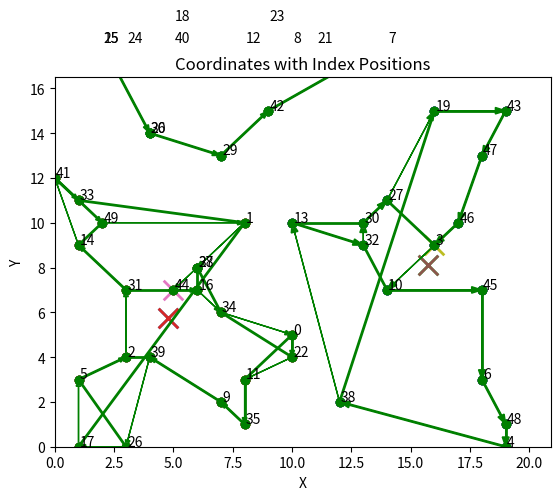

Write the Python code that produced this figure.
import random
# ignore all warnings
import warnings

warnings.filterwarnings("ignore")

coords = []
for i in range(50):
    x = random.randint(0, 19)
    y = random.randint(0, 19)
    coords.append((x, y))


def create_adjacency_matrix(coords):
    num_nodes = len(coords)
    adj_matrix = np.zeros((num_nodes, num_nodes))

    for i in range(num_nodes):
        for j in range(num_nodes):
            if i != j:
                x1, y1 = coords[i]
                x2, y2 = coords[j]
                dist = math.sqrt((x2 - x1) ** 2 + (y2 - y1) ** 2)
                adj_matrix[i][j] = dist

    return adj_matrix


def plot_coordinates(coords):
    for i, coord in enumerate(coords):
        plt.scatter(coord[0], coord[1])
        plt.text(coord[0] + 0.05, coord[1] + 0.05, str(i))

    plt.xlabel('X')
    plt.ylabel('Y')
    plt.title('Coordinates with Index Positions')

    plt.show()


def distance(p1, p2):
    return ((p1[0] - p2[0]) ** 2 + (p1[1] - p2[1]) ** 2) ** 0.5


def kmeans(points, k, initial_centers=None, max_iter=100):
    if initial_centers is None:
        centers = random.sample(points, k)
    else:
        centers = initial_centers
    clusters = [[] for _ in range(k)]
    for _ in range(max_iter):
        for p in points:
            distances = [distance(p, c) for c in centers]
            nearest_center = distances.index(min(distances))
            clusters[nearest_center].append(p)
        new_centers = []
        for i in range(k):
            if clusters[i]:
                new_center = (sum(p[0] for p in clusters[i]) / len(clusters[i]),
                              sum(p[1] for p in clusters[i]) / len(clusters[i]))
                new_centers.append(new_center)
            else:
                new_centers.append(centers[i])
        if new_centers == centers:
            break
        centers = new_centers
        clusters = [[] for _ in range(k)]
    return centers, clusters


import math
import random
import matplotlib.pyplot as plt
import numpy as np


# class to generate random nodes from 0 to max height and width
class RandomNodes:
    def __init__(self, height, width, n):
        self.height = height
        self.width = width
        self.n = n
        self.nodes = []

    def generate(self):
        while len(self.nodes) < self.n:
            point = (random.randint(0, self.width), random.randint(0, self.height))
            if point not in self.nodes:
                self.nodes.append(point)
        return self.nodes


# function to calculate the distance matrix for all the nodes
def get_distance_matrix(nodes):
    distance_matrix = []
    for i in range(len(nodes)):
        distance_matrix.append([])
        for j in range(len(nodes)):
            distance_matrix[i].append(math.sqrt((nodes[i][0] - nodes[j][0]) ** 2 + (nodes[i][1] - nodes[j][1]) ** 2))
    return distance_matrix


# function to calculate path(initial solution) using nearest neighbour algorithm
def nearest_neighbour_path(distance_matrix):
    # start from a random node
    node = random.randrange(len(distance_matrix))
    result = [node]

    # nodes to visit
    nodes_to_visit = list(range(len(distance_matrix)))
    nodes_to_visit.remove(node)

    while nodes_to_visit:
        # find the nearest node
        nearest_node = min([(distance_matrix[node][j], j) for j in nodes_to_visit], key=lambda x: x[0])
        node = nearest_node[1]
        nodes_to_visit.remove(node)
        result.append(node)

    return result


class simulatedAnnealing:
    def __init__(self, nodes, initial_temperature, cooling_factor, stopping_temperature, stopping_iter):
        self.nodes = nodes
        self.initial_temperature = initial_temperature
        self.cooling_factor = cooling_factor
        self.stopping_temperature = stopping_temperature
        self.stopping_iter = stopping_iter
        self.distance_matrix = get_distance_matrix(nodes)
        self.iteration = 1
        self.curr_solution = nearest_neighbour_path(self.distance_matrix)
        self.best_solution = self.curr_solution
        self.solution_history = [self.curr_solution]

        self.curr_weight = self.weight(self.curr_solution)
        self.initial_weight = self.curr_weight
        self.min_weight = self.curr_weight
        self.weight_list = [self.curr_weight]
        # print('Intial weight: ', self.curr_weight)

    # function to calculate the weight of the path
    def weight(self, path):
        return sum([self.distance_matrix[path[i]][path[i - 1]] for i in range(len(path))])

    # function to calculate the acceptance probability (e^(-delta E)/ T)
    def acceptance_probability(self, candidate_weight):
        return math.exp(-abs(candidate_weight - self.curr_weight) / self.initial_temperature)

    # function to accept the candidate solution
    def accept(self, candidate):
        candidate_weight = self.weight(candidate)
        if candidate_weight < self.curr_weight:
            self.curr_weight = candidate_weight
            self.curr_solution = candidate
            if candidate_weight < self.min_weight:
                self.min_weight = candidate_weight
                self.best_solution = candidate
        else:
            if random.random() < self.acceptance_probability(candidate_weight):
                self.curr_weight = candidate_weight
                self.curr_solution = candidate

    # function for annealing
    def anneal(self):
        while self.initial_temperature >= self.stopping_temperature and self.iteration < self.stopping_iter:
            candidate = list(self.curr_solution)
            l = random.randint(2, len(self.nodes) - 1)
            i = random.randint(0, len(self.nodes) - l)
            candidate[i: (i + l)] = reversed(candidate[i: (i + l)])
            self.accept(candidate)
            self.initial_temperature *= self.cooling_factor
            self.iteration += 1
            self.solution_history.append(self.curr_solution)
            self.weight_list.append(self.curr_weight)
        # print('Final weight: ', self.curr_weight)
        # print('Best Cost: ', self.min_weight, "\n")
        return self.min_weight

    def plot_iteration_vs_cost(self):
        plt.plot([i for i in range(len(self.weight_list))], self.weight_list)
        line_init = plt.axhline(y=self.initial_weight, color='r', linestyle='--')
        line_min = plt.axhline(y=self.min_weight, color='g', linestyle='--')
        plt.legend([line_init, line_min], ['Initial weight', 'Optimized weight'])
        plt.xlabel('Iteration')
        plt.ylabel('Cost')
        plt.title('Iteration vs Cost')
        plt.show()


def plotTSP(paths, points, num_iters=1):
    x = [];
    y = []
    for i in paths[0]:
        x.append(points[i][0])
        y.append(points[i][1])
    plt.xlim(0, 20)
    plt.ylim(0, 20)
    plt.plot(x, y, 'co')

    # Set a scale for the arrow heads (there should be a reasonable default for this, WTF?)
    a_scale = float(max(x) + 10) / float(100)

    # Draw the older paths, if provided
    if num_iters > 1:

        for i in range(1, num_iters):

            # Transform the old paths into a list of coordinates
            xi = [];
            yi = [];
            for j in paths[i]:
                xi.append(points[j][0])
                yi.append(points[j][1])
            plt.xlim(0, 20)
            plt.ylim(0, 20)
            plt.arrow(xi[-1], yi[-1], (xi[0] - xi[-1]), (yi[0] - yi[-1]),
                      head_width=a_scale, color='r',
                      length_includes_head=True, ls='dashed',
                      width=0.001 / float(num_iters))
            for i in range(0, len(x) - 1):
                plt.arrow(xi[i], yi[i], (xi[i + 1] - xi[i]), (yi[i + 1] - yi[i]),
                          head_width=a_scale, color='r', length_includes_head=True,
                          ls='dashed', width=0.001 / float(num_iters))

    # Draw the primary path for the TSP problem
    plt.arrow(x[-1], y[-1], (x[0] - x[-1]), (y[0] - y[-1]), head_width=a_scale,
              color='g', length_includes_head=True)
    for i in range(0, len(x) - 1):
        plt.arrow(x[i], y[i], (x[i + 1] - x[i]), (y[i + 1] - y[i]), head_width=a_scale,
                  color='g', length_includes_head=True)

    # Set axis too slitghtly larger than the set of x and y
    plt.xlim(0, max(x) * 1.1)
    plt.ylim(0, max(y) * 1.1)


# main function
def tsp_solve(nodes):
    # parameters for the TSP problem using Simulated Annealing
    temp = 10 ** 10
    stopping_temp = 0.000000000001
    alpha = 0.97
    stopping_iter = 100000
    size_width = 10
    size_height = 10
    n = 15

    # nodes = RandomNodes(size_height, size_width, n).generate()
    sa = simulatedAnnealing(nodes, temp, alpha, stopping_temp, stopping_iter)
    cost = sa.anneal()
    plotTSP([sa.best_solution], sa.nodes)
    return cost
    # sa.plot_iteration_vs_cost()


def tsp_aco(pts):
    def distance(point1, point2):
        return np.sqrt(np.sum((point1 - point2) ** 2))

    def ant_colony_optimization(pts, n_ants, n_iterations, alpha, beta, evaporation_rate, Q):
        n_points = len(pts)
        pheromone = np.ones((n_points, n_points))
        best_path = None
        best_path_length = np.inf

        for iteration in range(n_iterations):
            paths = []
            path_lengths = []

            for ant in range(n_ants):
                visited = [False] * n_points
                current_point = np.random.randint(n_points)
                visited[current_point] = True
                path = [current_point]
                path_length = 0

                while False in visited:
                    unvisited = np.where(np.logical_not(visited))[0]
                    probabilities = np.zeros(len(unvisited))

                    for i, unvisited_point in enumerate(unvisited):
                        probabilities[i] = pheromone[current_point, unvisited_point] ** alpha / distance(
                            pts[current_point], pts[unvisited_point]) ** beta

                    probabilities = np.nan_to_num(probabilities, nan=0)
                    probabilities /= np.sum(probabilities)
                    # replace all nan values in probabilities with 0
                    # print(probabilities)
                    # print(np.sum(probabilities))
                    probabilities = np.nan_to_num(probabilities, nan=0)
                    next_point = np.random.choice(unvisited, p=probabilities)

                    path.append(next_point)
                    path_length += distance(pts[current_point], pts[next_point])
                    visited[next_point] = True
                    current_point = next_point

                paths.append(path)
                path_lengths.append(path_length)

                if path_length < best_path_length:
                    best_path = path
                    best_path_length = path_length

            pheromone *= evaporation_rate

            for path, path_length in zip(paths, path_lengths):
                for i in range(n_points - 1):
                    pheromone[path[i], path[i + 1]] += Q / path_length
                pheromone[path[-1], path[0]] += Q / path_length

        plt.scatter(pts[:, 0], pts[:, 1], c='r', marker='o')

        for i in range(n_points - 1):
            plt.plot([pts[best_path[i], 0], pts[best_path[i + 1], 0]],
                     [pts[best_path[i], 1], pts[best_path[i + 1], 1]],
                     c='g', linestyle='-', linewidth=2, marker='o')

        plt.plot([pts[best_path[0], 0], pts[best_path[-1], 0]],
                 [pts[best_path[0], 1], pts[best_path[-1], 1]],
                 c='g', linestyle='-', linewidth=2, marker='o')

        return best_path_length

    # Example usage:
    cost = ant_colony_optimization(pts, n_ants=10, n_iterations=100, alpha=1, beta=1, evaporation_rate=0.5, Q=1)
    return cost


# ---------------------------------running the code----------------------------
plot_coordinates(coords)
# print(create_adjacency_matrix(coords))
initial_centers = [(random.uniform(0, 20), random.uniform(0, 20)) for _ in range(3)]
centers, clusters = kmeans(coords, 3, initial_centers)

# Plot the points and clusters
colors = ['r', 'g', 'b', 'y', 'm', 'c']
for i, cluster in enumerate(clusters):
    color = colors[i % len(colors)]
    xs = [p[0] for p in cluster]
    ys = [p[1] for p in cluster]

    plt.scatter(xs, ys, c=color)
for center in centers:
    plt.scatter(center[0], center[1], marker='x', s=200, linewidths=2)
plt.show()

# find the nearest point for each cluster center
nearest_points = []
for center in centers:
    nearest_point = min(coords, key=lambda p: distance(p, center))
    nearest_points.append(nearest_point)
# print(nearest_points)

# Plot the points and clusters
for i, cluster in enumerate(clusters):
    color = colors[i % len(colors)]
    xs = [p[0] for p in cluster]
    ys = [p[1] for p in cluster]
    plt.scatter(xs, ys, c=color)
for center in centers:
    plt.scatter(center[0], center[1], marker='x', s=200, linewidths=2)
for point in nearest_points:
    plt.scatter(point[0], point[1], marker='x', s=200, linewidths=2)
plt.show()

# ---------------------------------simulated annealing----------------------------
red = clusters[0]
green = clusters[1]
blue = clusters[2]

red_cost = tsp_solve(red)
green_cost = tsp_solve(green)
blue_cost = tsp_solve(blue)
total_cost = red_cost + green_cost + blue_cost
print("Total best cost by Clustering and Simulated Annealing: ", total_cost)
plt.show()

# ---------------------------------ant colony optimization----------------------------
red_cost = tsp_aco(np.array(red))
green_cost = tsp_aco(np.array(green))
blue_cost = tsp_aco(np.array(blue))
print("Total best cost by Clustering and Ant Colony Optimization: ", red_cost + green_cost + blue_cost)
plt.show()
